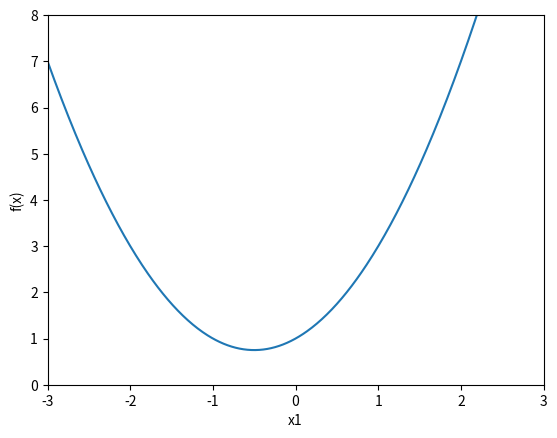

Python code for this plot:
# Imports and packages

import matplotlib.pyplot as plt
import numpy as np


# A simple cost function

def f(x):
    return x ** 2 + x + 1


# Make Data

x1 = np.linspace(start=-3, stop=3, num=500)

# Plot

plt.xlim([-3, 3])
plt.ylim([0, 8])
plt.xlabel("x1")
plt.ylabel("f(x)")
plt.plot(x1, f(x1))
plt.show()
